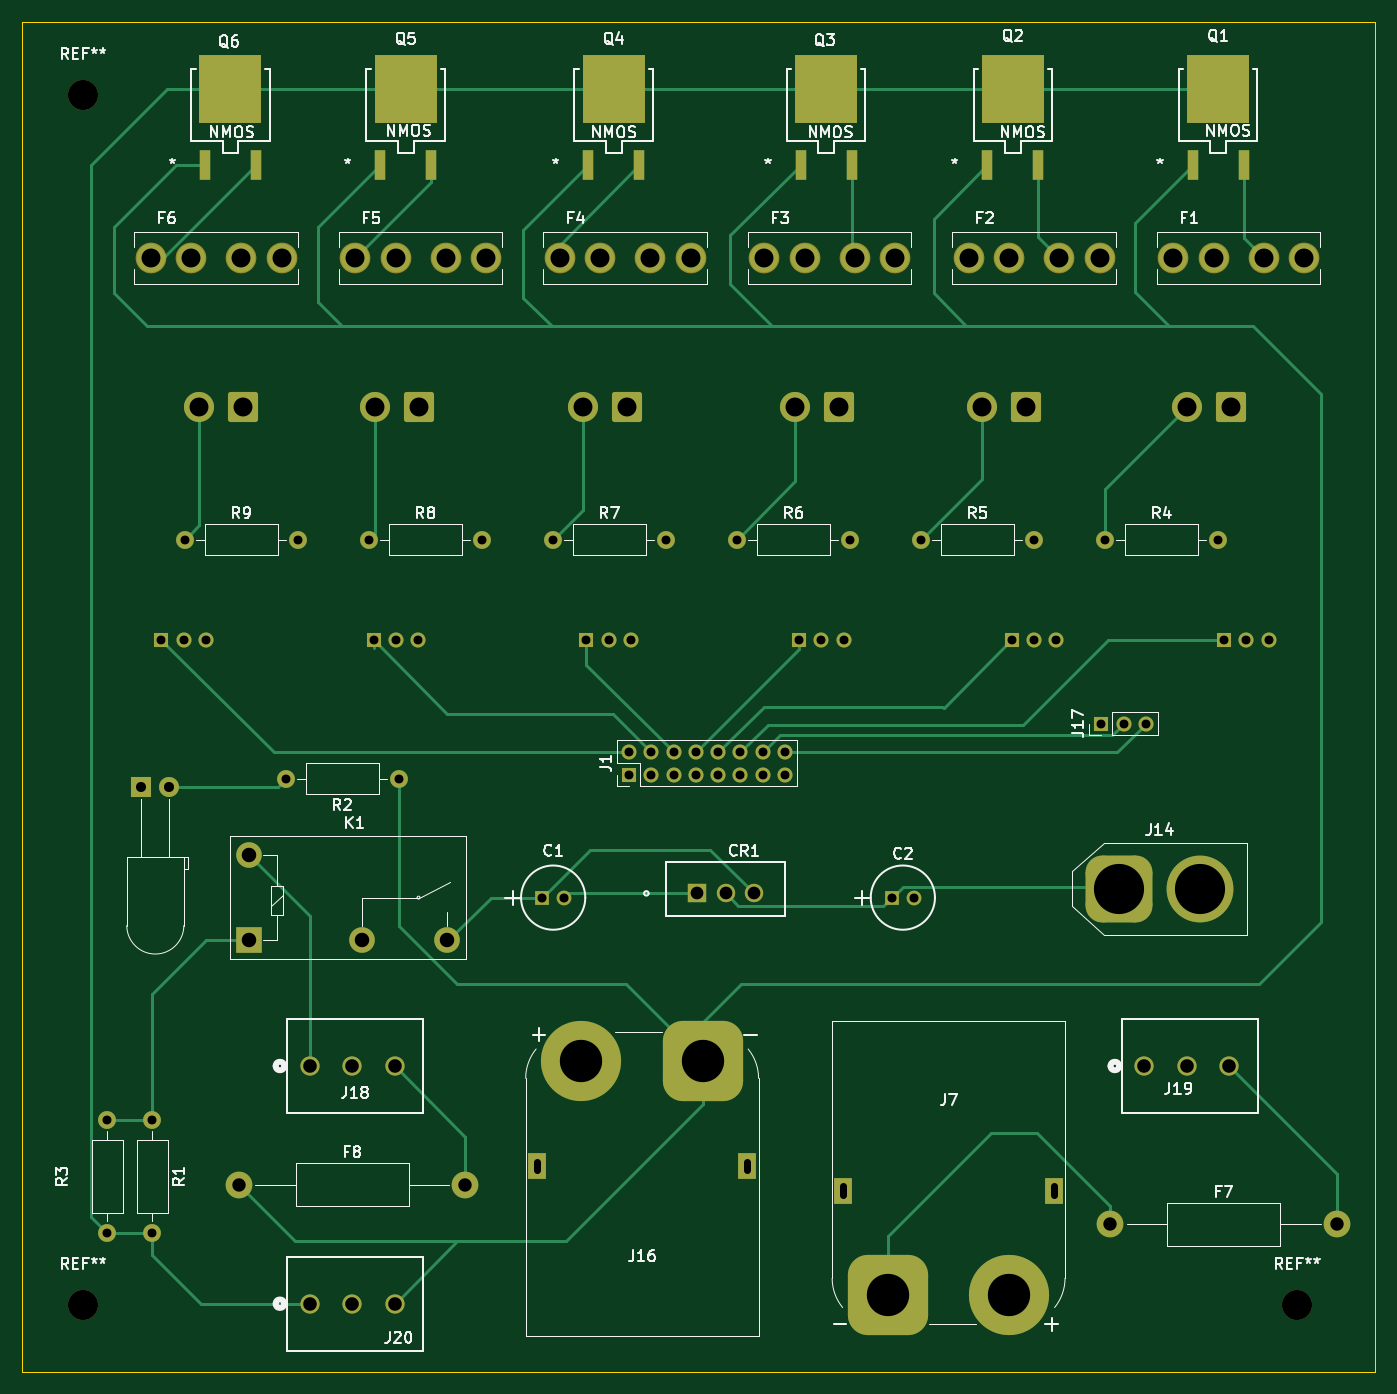
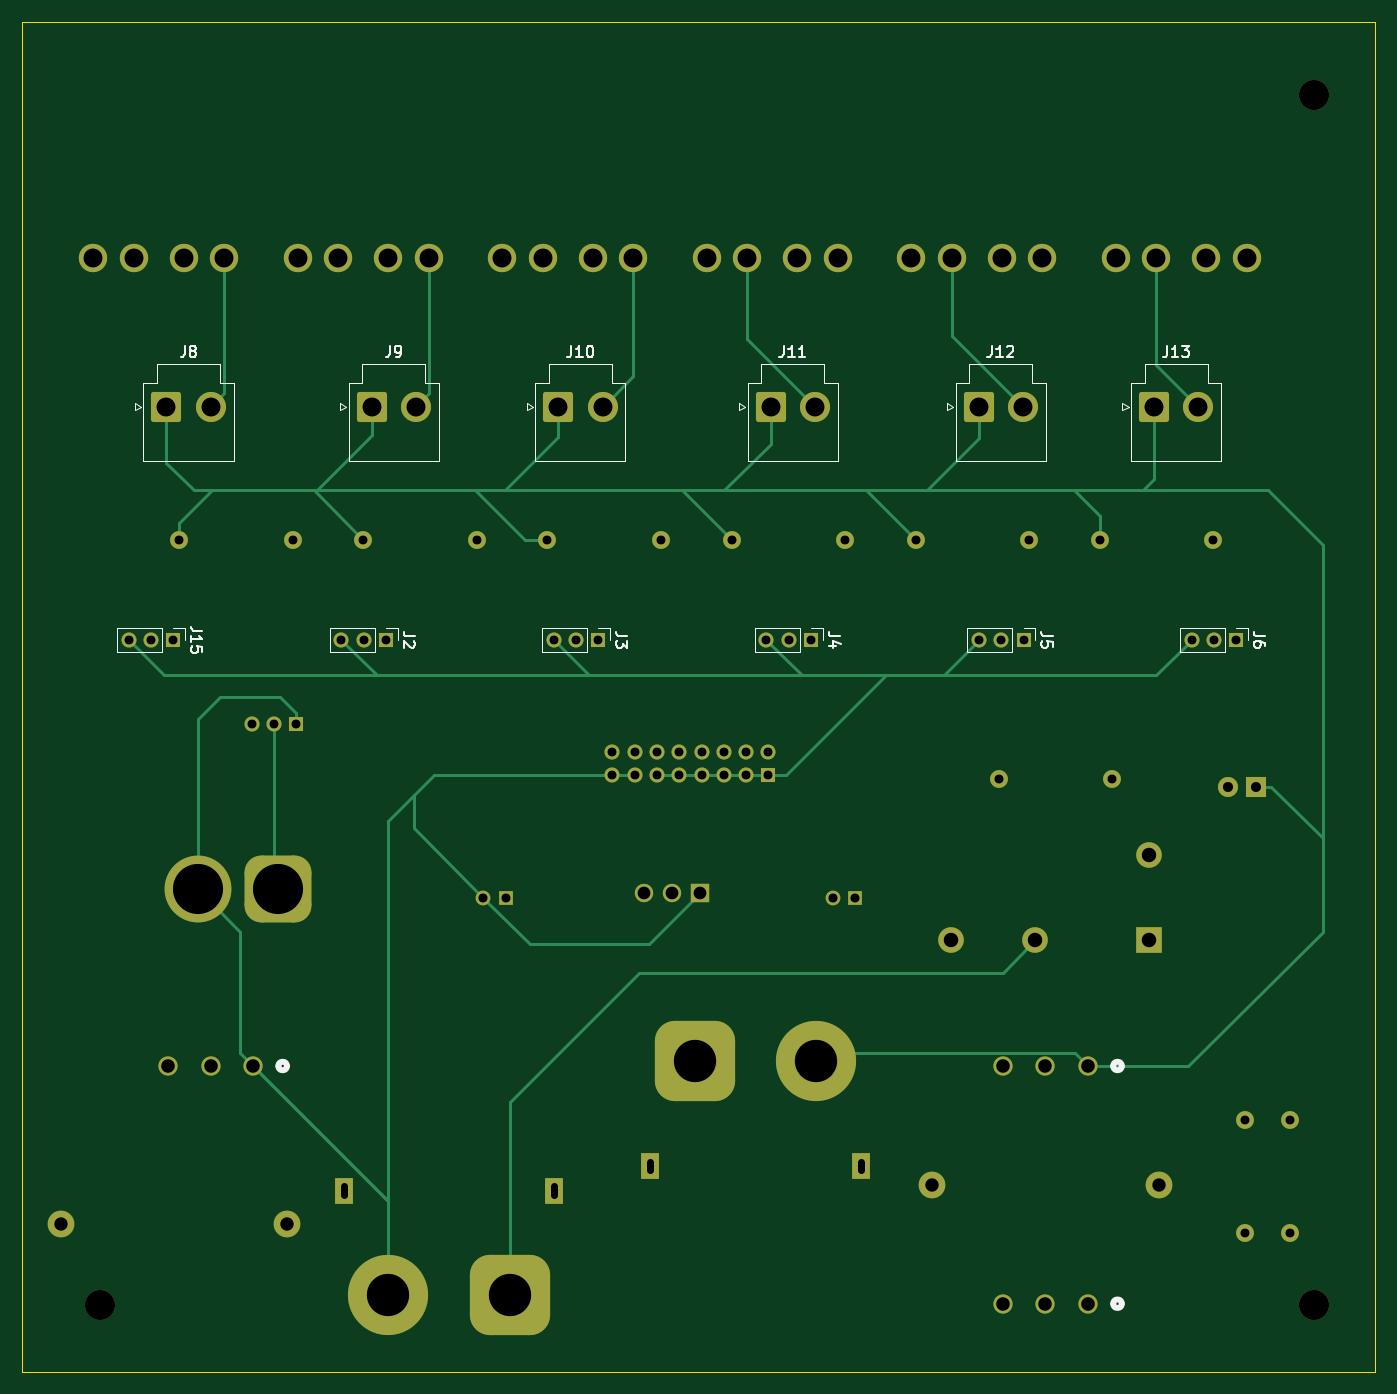
Circuit board: 11 layer files. Board 121.4 x 121.2 mm.
- bottom_copper: SubCircuitV3-B_Cu.gbl (12476 bytes)
- bottom_mask: SubCircuitV3-B_Mask.gbs (5607 bytes)
- paste: SubCircuitV3-B_Paste.gbp (491 bytes)
- bottom_silk: SubCircuitV3-B_Silkscreen.gbo (24348 bytes)
- outline: SubCircuitV3-Edge_Cuts.gm1 (651 bytes)
- top_copper: SubCircuitV3-F_Cu.gtl (14535 bytes)
- top_mask: SubCircuitV3-F_Mask.gts (6208 bytes)
- paste: SubCircuitV3-F_Paste.gtp (1062 bytes)
- top_silk: SubCircuitV3-F_Silkscreen.gto (79286 bytes)
- drill: SubCircuitV3-NPTH.drl (386 bytes)
- drill: SubCircuitV3-PTH.drl (3205 bytes)

=== bottom_copper: SubCircuitV3-B_Cu.gbl (12476 bytes, source omitted) ===
=== bottom_mask: SubCircuitV3-B_Mask.gbs ===
G04 #@! TF.GenerationSoftware,KiCad,Pcbnew,9.0.0*
G04 #@! TF.CreationDate,2025-03-26T20:46:31-05:00*
G04 #@! TF.ProjectId,SubCircuitV3,53756243-6972-4637-9569-7456332e6b69,rev?*
G04 #@! TF.SameCoordinates,Original*
G04 #@! TF.FileFunction,Soldermask,Bot*
G04 #@! TF.FilePolarity,Negative*
%FSLAX46Y46*%
G04 Gerber Fmt 4.6, Leading zero omitted, Abs format (unit mm)*
G04 Created by KiCad (PCBNEW 9.0.0) date 2025-03-26 20:46:31*
%MOMM*%
%LPD*%
G01*
G04 APERTURE LIST*
G04 Aperture macros list*
%AMRoundRect*
0 Rectangle with rounded corners*
0 $1 Rounding radius*
0 $2 $3 $4 $5 $6 $7 $8 $9 X,Y pos of 4 corners*
0 Add a 4 corners polygon primitive as box body*
4,1,4,$2,$3,$4,$5,$6,$7,$8,$9,$2,$3,0*
0 Add four circle primitives for the rounded corners*
1,1,$1+$1,$2,$3*
1,1,$1+$1,$4,$5*
1,1,$1+$1,$6,$7*
1,1,$1+$1,$8,$9*
0 Add four rect primitives between the rounded corners*
20,1,$1+$1,$2,$3,$4,$5,0*
20,1,$1+$1,$4,$5,$6,$7,0*
20,1,$1+$1,$6,$7,$8,$9,0*
20,1,$1+$1,$8,$9,$2,$3,0*%
G04 Aperture macros list end*
%ADD10C,2.400000*%
%ADD11O,2.400000X2.400000*%
%ADD12C,2.700000*%
%ADD13RoundRect,1.800000X1.800000X1.800000X-1.800000X1.800000X-1.800000X-1.800000X1.800000X-1.800000X0*%
%ADD14C,7.200000*%
%ADD15R,1.600000X2.400000*%
%ADD16C,1.727200*%
%ADD17RoundRect,1.800000X-1.800000X-1.800000X1.800000X-1.800000X1.800000X1.800000X-1.800000X1.800000X0*%
%ADD18C,2.550000*%
%ADD19C,1.600000*%
%ADD20O,1.600000X1.600000*%
%ADD21R,1.320800X1.320800*%
%ADD22C,1.320800*%
%ADD23R,2.300000X2.300000*%
%ADD24C,2.300000*%
%ADD25RoundRect,1.500000X-1.500000X-1.500000X1.500000X-1.500000X1.500000X1.500000X-1.500000X1.500000X0*%
%ADD26C,6.000000*%
%ADD27R,1.350000X1.350000*%
%ADD28O,1.350000X1.350000*%
%ADD29R,1.651000X1.651000*%
%ADD30C,1.651000*%
%ADD31R,1.800000X1.800000*%
%ADD32C,1.800000*%
%ADD33RoundRect,0.250001X1.099999X1.099999X-1.099999X1.099999X-1.099999X-1.099999X1.099999X-1.099999X0*%
G04 APERTURE END LIST*
D10*
X119126000Y-129921000D03*
D11*
X139446000Y-129921000D03*
D10*
X197358000Y-133477000D03*
D11*
X217678000Y-133477000D03*
D12*
X214122000Y-140716000D03*
D13*
X160771000Y-118829000D03*
D14*
X149871002Y-118829000D03*
D15*
X164771000Y-128229000D03*
X145871000Y-128229000D03*
D16*
X125476000Y-140589000D03*
X129286000Y-140589000D03*
X133096000Y-140589000D03*
D17*
X177378000Y-139829000D03*
D14*
X188277998Y-139829000D03*
D15*
X173378000Y-130429000D03*
X192278000Y-130429000D03*
D18*
X166261000Y-46736000D03*
X169921000Y-46736000D03*
X174391000Y-46736000D03*
X178051000Y-46736000D03*
D19*
X107315000Y-124079000D03*
D20*
X107315000Y-134239000D03*
D16*
X200406000Y-119253000D03*
X204216000Y-119253000D03*
X208026000Y-119253000D03*
D19*
X111365000Y-124079000D03*
D20*
X111365000Y-134239000D03*
D21*
X177720750Y-104140000D03*
D22*
X179720750Y-104140000D03*
D19*
X163814800Y-72009000D03*
D20*
X173974800Y-72009000D03*
D18*
X147907000Y-46736000D03*
X151567000Y-46736000D03*
X156037000Y-46736000D03*
X159697000Y-46736000D03*
D23*
X120015000Y-107950000D03*
D24*
X130175000Y-107950000D03*
X137795000Y-107950000D03*
X120015000Y-100330000D03*
D19*
X180332400Y-72009000D03*
D20*
X190492400Y-72009000D03*
D25*
X198159000Y-103378000D03*
D26*
X205359000Y-103378000D03*
D19*
X147297201Y-72009000D03*
D20*
X157457201Y-72009000D03*
D18*
X202969000Y-46736000D03*
X206629000Y-46736000D03*
X211099000Y-46736000D03*
X214759000Y-46736000D03*
X129553000Y-46736000D03*
X133213000Y-46736000D03*
X137683000Y-46736000D03*
X141343000Y-46736000D03*
D12*
X105156000Y-140716000D03*
D21*
X146336000Y-104140000D03*
D22*
X148336000Y-104140000D03*
D27*
X196533000Y-88519000D03*
D28*
X198533000Y-88519000D03*
X200533000Y-88519000D03*
D27*
X154148000Y-93091000D03*
D28*
X154148000Y-91091000D03*
X156148000Y-93091000D03*
X156148000Y-91091000D03*
X158148000Y-93091000D03*
X158148000Y-91091000D03*
X160148000Y-93091000D03*
X160148000Y-91091000D03*
X162148000Y-93091000D03*
X162148000Y-91091000D03*
X164148000Y-93091000D03*
X164148000Y-91091000D03*
X166148000Y-93091000D03*
X166148000Y-91091000D03*
X168148000Y-93091000D03*
X168148000Y-91091000D03*
D29*
X160274000Y-103759000D03*
D30*
X162814000Y-103759000D03*
X165354000Y-103759000D03*
D19*
X114262001Y-72009000D03*
D20*
X124422001Y-72009000D03*
D19*
X196850000Y-72009000D03*
D20*
X207010000Y-72009000D03*
D16*
X125476000Y-119253000D03*
X129286000Y-119253000D03*
X133096000Y-119253000D03*
D18*
X184615000Y-46736000D03*
X188275000Y-46736000D03*
X192745000Y-46736000D03*
X196405000Y-46736000D03*
D12*
X105156000Y-32131000D03*
D19*
X130779601Y-72009000D03*
D20*
X140939601Y-72009000D03*
D31*
X110358000Y-94194000D03*
D32*
X112898000Y-94194000D03*
D18*
X111199000Y-46736000D03*
X114859000Y-46736000D03*
X119329000Y-46736000D03*
X122989000Y-46736000D03*
D19*
X133477000Y-93472000D03*
D20*
X123317000Y-93472000D03*
D33*
X208176000Y-60071000D03*
D12*
X204216000Y-60071000D03*
D33*
X153947000Y-60071000D03*
D12*
X149987000Y-60071000D03*
D27*
X112173000Y-81026000D03*
D28*
X114173000Y-81026000D03*
X116173000Y-81026000D03*
D33*
X135278000Y-60071000D03*
D12*
X131318000Y-60071000D03*
D27*
X131248400Y-81026000D03*
D28*
X133248400Y-81026000D03*
X135248400Y-81026000D03*
D33*
X119530000Y-60071000D03*
D12*
X115570000Y-60071000D03*
D27*
X150323800Y-81026000D03*
D28*
X152323800Y-81026000D03*
X154323800Y-81026000D03*
D27*
X169399200Y-81026000D03*
D28*
X171399200Y-81026000D03*
X173399200Y-81026000D03*
D33*
X172997000Y-60071000D03*
D12*
X169037000Y-60071000D03*
D27*
X188474600Y-81026000D03*
D28*
X190474600Y-81026000D03*
X192474600Y-81026000D03*
D33*
X189761000Y-60071000D03*
D12*
X185801000Y-60071000D03*
D27*
X207550000Y-81026000D03*
D28*
X209550000Y-81026000D03*
X211550000Y-81026000D03*
M02*

=== paste: SubCircuitV3-B_Paste.gbp ===
G04 #@! TF.GenerationSoftware,KiCad,Pcbnew,9.0.0*
G04 #@! TF.CreationDate,2025-03-26T20:46:31-05:00*
G04 #@! TF.ProjectId,SubCircuitV3,53756243-6972-4637-9569-7456332e6b69,rev?*
G04 #@! TF.SameCoordinates,Original*
G04 #@! TF.FileFunction,Paste,Bot*
G04 #@! TF.FilePolarity,Positive*
%FSLAX46Y46*%
G04 Gerber Fmt 4.6, Leading zero omitted, Abs format (unit mm)*
G04 Created by KiCad (PCBNEW 9.0.0) date 2025-03-26 20:46:31*
%MOMM*%
%LPD*%
G01*
G04 APERTURE LIST*
G04 APERTURE END LIST*
M02*

=== bottom_silk: SubCircuitV3-B_Silkscreen.gbo (24348 bytes, source omitted) ===
=== outline: SubCircuitV3-Edge_Cuts.gm1 ===
G04 #@! TF.GenerationSoftware,KiCad,Pcbnew,9.0.0*
G04 #@! TF.CreationDate,2025-03-26T20:46:31-05:00*
G04 #@! TF.ProjectId,SubCircuitV3,53756243-6972-4637-9569-7456332e6b69,rev?*
G04 #@! TF.SameCoordinates,Original*
G04 #@! TF.FileFunction,Profile,NP*
%FSLAX46Y46*%
G04 Gerber Fmt 4.6, Leading zero omitted, Abs format (unit mm)*
G04 Created by KiCad (PCBNEW 9.0.0) date 2025-03-26 20:46:31*
%MOMM*%
%LPD*%
G01*
G04 APERTURE LIST*
G04 #@! TA.AperFunction,Profile*
%ADD10C,0.100000*%
G04 #@! TD*
G04 APERTURE END LIST*
D10*
X99695000Y-25527000D02*
X221107000Y-25527000D01*
X221107000Y-146685000D01*
X99695000Y-146685000D01*
X99695000Y-25527000D01*
M02*

=== top_copper: SubCircuitV3-F_Cu.gtl (14535 bytes, source omitted) ===
=== top_mask: SubCircuitV3-F_Mask.gts (6208 bytes, source omitted) ===
=== paste: SubCircuitV3-F_Paste.gtp ===
G04 #@! TF.GenerationSoftware,KiCad,Pcbnew,9.0.0*
G04 #@! TF.CreationDate,2025-03-26T20:46:31-05:00*
G04 #@! TF.ProjectId,SubCircuitV3,53756243-6972-4637-9569-7456332e6b69,rev?*
G04 #@! TF.SameCoordinates,Original*
G04 #@! TF.FileFunction,Paste,Top*
G04 #@! TF.FilePolarity,Positive*
%FSLAX46Y46*%
G04 Gerber Fmt 4.6, Leading zero omitted, Abs format (unit mm)*
G04 Created by KiCad (PCBNEW 9.0.0) date 2025-03-26 20:46:31*
%MOMM*%
%LPD*%
G01*
G04 APERTURE LIST*
%ADD10R,0.939800X2.743200*%
%ADD11R,5.562600X6.096000*%
G04 APERTURE END LIST*
D10*
X116078000Y-38366700D03*
D11*
X118364000Y-31584900D03*
D10*
X120650000Y-38366700D03*
X169545000Y-38366700D03*
D11*
X171831000Y-31584900D03*
D10*
X174117000Y-38366700D03*
X131826000Y-38366700D03*
D11*
X134112000Y-31584900D03*
D10*
X136398000Y-38366700D03*
X186309000Y-38366700D03*
D11*
X188595000Y-31584900D03*
D10*
X190881000Y-38366700D03*
X204724000Y-38366700D03*
D11*
X207010000Y-31584900D03*
D10*
X209296000Y-38366700D03*
X150495000Y-38366700D03*
D11*
X152781000Y-31584900D03*
D10*
X155067000Y-38366700D03*
M02*

=== top_silk: SubCircuitV3-F_Silkscreen.gto (79286 bytes, source omitted) ===
=== drill: SubCircuitV3-NPTH.drl ===
M48
; DRILL file {KiCad 9.0.0} date 2025-03-26T20:46:49-0500
; FORMAT={-:-/ absolute / metric / decimal}
; #@! TF.CreationDate,2025-03-26T20:46:49-05:00
; #@! TF.GenerationSoftware,Kicad,Pcbnew,9.0.0
; #@! TF.FileFunction,NonPlated,1,2,NPTH
FMAT,2
METRIC
; #@! TA.AperFunction,NonPlated,NPTH,ComponentDrill
T1C2.700
%
G90
G05
T1
X105.156Y-32.131
X105.156Y-140.716
X214.122Y-140.716
M30

=== drill: SubCircuitV3-PTH.drl ===
M48
; DRILL file {KiCad 9.0.0} date 2025-03-26T20:46:49-0500
; FORMAT={-:-/ absolute / metric / decimal}
; #@! TF.CreationDate,2025-03-26T20:46:49-05:00
; #@! TF.GenerationSoftware,Kicad,Pcbnew,9.0.0
; #@! TF.FileFunction,Plated,1,2,PTH
FMAT,2
METRIC
; #@! TA.AperFunction,Plated,PTH,ComponentDrill
T1C0.600
; #@! TA.AperFunction,Plated,PTH,ComponentDrill
T2C0.800
; #@! TA.AperFunction,Plated,PTH,ComponentDrill
T3C0.813
; #@! TA.AperFunction,Plated,PTH,ComponentDrill
T4C0.900
; #@! TA.AperFunction,Plated,PTH,ComponentDrill
T5C1.143
; #@! TA.AperFunction,Plated,PTH,ComponentDrill
T6C1.200
; #@! TA.AperFunction,Plated,PTH,ComponentDrill
T7C1.219
; #@! TA.AperFunction,Plated,PTH,ComponentDrill
T8C1.300
; #@! TA.AperFunction,Plated,PTH,ComponentDrill
T9C1.700
; #@! TA.AperFunction,Plated,PTH,ComponentDrill
T10C3.800
; #@! TA.AperFunction,Plated,PTH,ComponentDrill
T11C4.500
%
G90
G05
T2
X107.315Y-124.079
X107.315Y-134.239
X111.365Y-124.079
X111.365Y-134.239
X112.173Y-81.026
X114.173Y-81.026
X114.262Y-72.009
X116.173Y-81.026
X123.317Y-93.472
X124.422Y-72.009
X130.78Y-72.009
X131.248Y-81.026
X133.248Y-81.026
X133.477Y-93.472
X135.248Y-81.026
X140.94Y-72.009
X147.297Y-72.009
X150.324Y-81.026
X152.324Y-81.026
X154.148Y-91.091
X154.148Y-93.091
X154.324Y-81.026
X156.148Y-91.091
X156.148Y-93.091
X157.457Y-72.009
X158.148Y-91.091
X158.148Y-93.091
X160.148Y-91.091
X160.148Y-93.091
X162.148Y-91.091
X162.148Y-93.091
X163.815Y-72.009
X164.148Y-91.091
X164.148Y-93.091
X166.148Y-91.091
X166.148Y-93.091
X168.148Y-91.091
X168.148Y-93.091
X169.399Y-81.026
X171.399Y-81.026
X173.399Y-81.026
X173.975Y-72.009
X180.332Y-72.009
X188.475Y-81.026
X190.475Y-81.026
X190.492Y-72.009
X192.475Y-81.026
X196.533Y-88.519
X196.85Y-72.009
X198.533Y-88.519
X200.533Y-88.519
X207.01Y-72.009
X207.55Y-81.026
X209.55Y-81.026
X211.55Y-81.026
T3
X146.336Y-104.14
X148.336Y-104.14
X177.721Y-104.14
X179.721Y-104.14
T4
X110.358Y-94.194
X112.898Y-94.194
T5
X160.274Y-103.759
X162.814Y-103.759
X165.354Y-103.759
T6
X119.126Y-129.921
X139.446Y-129.921
X197.358Y-133.477
X217.678Y-133.477
T7
X125.476Y-119.253
X125.476Y-140.589
X129.286Y-119.253
X129.286Y-140.589
X133.096Y-119.253
X133.096Y-140.589
X200.406Y-119.253
X204.216Y-119.253
X208.026Y-119.253
T8
X120.015Y-100.33
X120.015Y-107.95
X130.175Y-107.95
X137.795Y-107.95
T9
X111.199Y-46.736
X114.859Y-46.736
X115.57Y-60.071
X119.329Y-46.736
X119.53Y-60.071
X122.989Y-46.736
X129.553Y-46.736
X131.318Y-60.071
X133.213Y-46.736
X135.278Y-60.071
X137.683Y-46.736
X141.343Y-46.736
X147.907Y-46.736
X149.987Y-60.071
X151.567Y-46.736
X153.947Y-60.071
X156.037Y-46.736
X159.697Y-46.736
X166.261Y-46.736
X169.037Y-60.071
X169.921Y-46.736
X172.997Y-60.071
X174.391Y-46.736
X178.051Y-46.736
X184.615Y-46.736
X185.801Y-60.071
X188.275Y-46.736
X189.761Y-60.071
X192.745Y-46.736
X196.405Y-46.736
X202.969Y-46.736
X204.216Y-60.071
X206.629Y-46.736
X208.176Y-60.071
X211.099Y-46.736
X214.759Y-46.736
T10
X149.871Y-118.829
X160.771Y-118.829
X177.378Y-139.829
X188.278Y-139.829
T11
X198.159Y-103.378
X205.359Y-103.378
T1
X145.871Y-128.629G85X145.871Y-127.829
G05
X164.771Y-128.629G85X164.771Y-127.829
G05
X173.378Y-130.029G85X173.378Y-130.829
G05
X192.278Y-130.029G85X192.278Y-130.829
G05
M30
